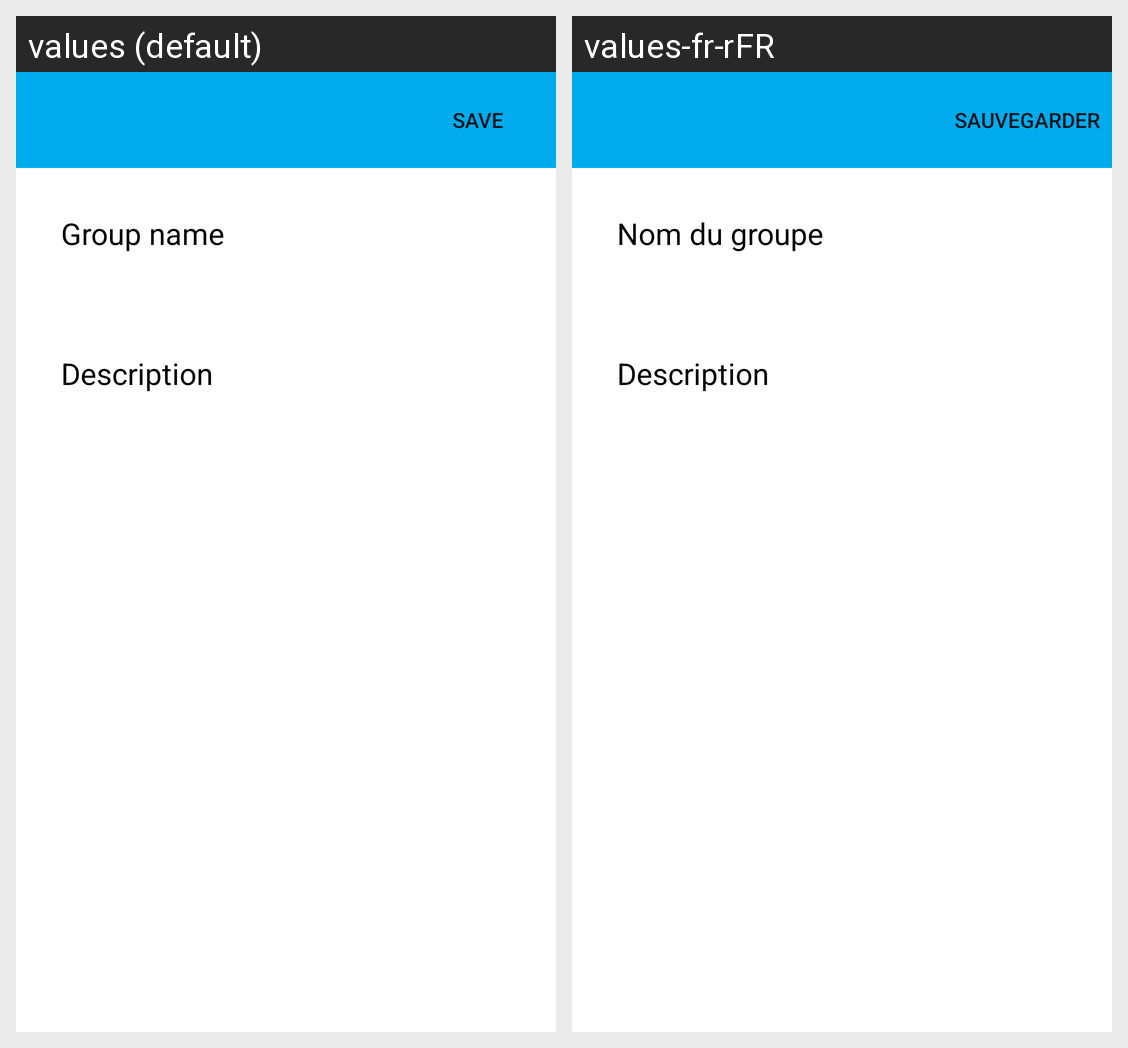

The Android screen above is rendered under two locales of the same app. Produce the string resources it draws, with the default and per-locale values.
Android screen res/layout/add_group_dialog.xml rendered under 2 locales, left to right: values (default), values-fr-rFR. Device: Nexus 5 (rendered at 1080×1920; each locale shown at half size, 540×960, under a caption strip naming it); theme AppTheme.
Strings drawn on this screen, with the default value and each locale's value (text and hints the layout hard-codes, and strings that could not be matched under every locale, appear in the picture but are not listed):

save
  values: Save
  values-fr-rFR: Sauvegarder

groupname
  values: Group name
  values-fr-rFR: Nom du groupe

description
  values: Description
  values-fr-rFR: Description
